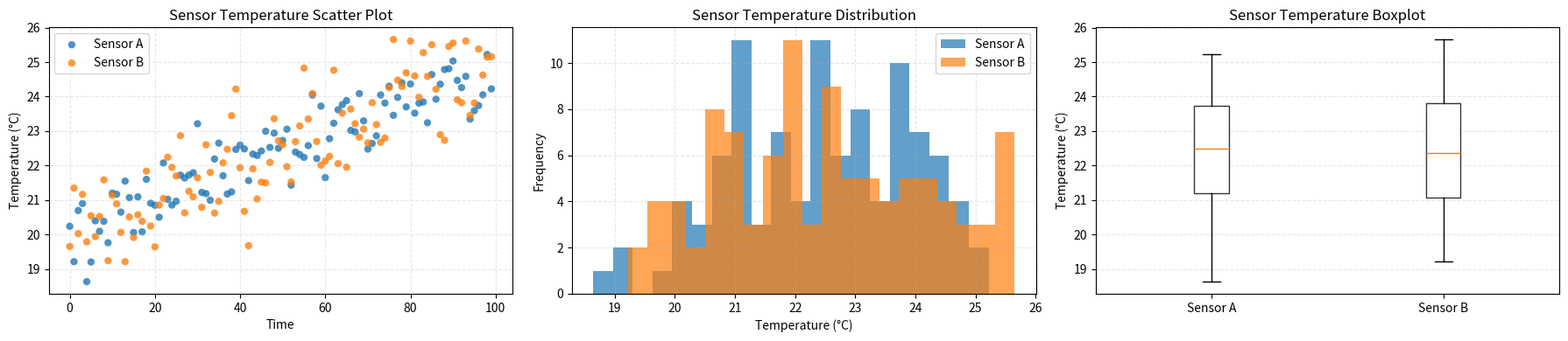

Write the Python code that produced this figure.
"""Generate publication-quality sensor data visualizations.

This script creates synthetic temperature sensor data using NumPy
and produces scatter, histogram, and box plot visualizations saved
as PNG files.

Usage
-----
    python generate_plots.py
"""

import numpy as np
import matplotlib.pyplot as plt


def generate_data(seed):
    """Generate reproducible synthetic sensor temperature data.

    Parameters
    ----------
    seed : int
        Random seed used to initialize the NumPy random number generator.

    Returns
    -------
    sensor_a : numpy.ndarray
        Simulated temperature readings from sensor A.
    sensor_b : numpy.ndarray
        Simulated temperature readings from sensor B.
    timestamps : numpy.ndarray
        Monotonically increasing time points corresponding to each reading.
    """
    rng = np.random.default_rng(seed)
    num_samples = 100
    timestamps = np.arange(num_samples)

    baseline = 20.0 + 0.05 * timestamps
    sensor_a = baseline + rng.normal(scale=0.8, size=num_samples)
    sensor_b = baseline + 0.5 * np.sin(2 * np.pi * timestamps / 24) + rng.normal(scale=0.9, size=num_samples)

    return sensor_a, sensor_b, timestamps


def plot_scatter(sensor_a, sensor_b, timestamps, ax):
    """Draw sensor temperature scatter data on an existing Axes.

    Parameters
    ----------
    sensor_a : numpy.ndarray
        Temperature readings from sensor A.
    sensor_b : numpy.ndarray
        Temperature readings from sensor B.
    timestamps : numpy.ndarray
        Time points corresponding to each sensor reading.
    ax : matplotlib.axes.Axes
        Matplotlib Axes object to modify in place.

    Returns
    -------
    None
        The function updates the provided Axes object and does not return a value.
    """
    ax.scatter(timestamps, sensor_a, label="Sensor A", color="#1f77b4", alpha=0.8, edgecolors="none")
    ax.scatter(timestamps, sensor_b, label="Sensor B", color="#ff7f0e", alpha=0.8, edgecolors="none")
    ax.set_title("Sensor Temperature Scatter Plot")
    ax.set_xlabel("Time")
    ax.set_ylabel("Temperature (°C)")
    ax.legend()
    ax.grid(True, linestyle="--", alpha=0.3)


def plot_histogram(sensor_a, sensor_b, ax):
    """Draw a histogram of both sensor temperature distributions on an Axes.

    Parameters
    ----------
    sensor_a : numpy.ndarray
        Temperature readings from sensor A.
    sensor_b : numpy.ndarray
        Temperature readings from sensor B.
    ax : matplotlib.axes.Axes
        Matplotlib Axes object to modify in place.

    Returns
    -------
    None
        The function updates the provided Axes object and does not return a value.
    """
    bins = 20
    ax.hist(sensor_a, bins=bins, alpha=0.7, label="Sensor A", color="#1f77b4")
    ax.hist(sensor_b, bins=bins, alpha=0.7, label="Sensor B", color="#ff7f0e")
    ax.set_title("Sensor Temperature Distribution")
    ax.set_xlabel("Temperature (°C)")
    ax.set_ylabel("Frequency")
    ax.legend()
    ax.grid(True, linestyle="--", alpha=0.3)


def plot_boxplot(sensor_a, sensor_b, ax):
    """Draw a boxplot comparing two sensor temperature distributions.

    Parameters
    ----------
    sensor_a : numpy.ndarray
        Temperature readings from sensor A.
    sensor_b : numpy.ndarray
        Temperature readings from sensor B.
    ax : matplotlib.axes.Axes
        Matplotlib Axes object to modify in place.

    Returns
    -------
    None
        The function updates the provided Axes object and does not return a value.
    """
    ax.boxplot([sensor_a, sensor_b], labels=["Sensor A", "Sensor B"], patch_artist=True,
               boxprops=dict(facecolor="#ffffff", edgecolor="#333333"),
               medianprops=dict(color="#ff7f0e"),
               flierprops=dict(marker="o", markerfacecolor="#1f77b4", alpha=0.6, markersize=5))
    ax.set_title("Sensor Temperature Boxplot")
    ax.set_ylabel("Temperature (°C)")
    ax.grid(True, linestyle="--", alpha=0.3, axis="y")


def main():
    """Generate sensor data, draw plots, and save the figure.

    This function generates reproducible synthetic sensor readings,
    creates a 1x3 subplot figure, draws the scatter, histogram, and
    boxplot panels on the provided Axes objects, adjusts the layout,
    and saves the resulting figure to disk.

    Returns
    -------
    None
        The function saves the figure to 'sensor_analysis.png' and does
        not return a value.
    """
    sensor_a, sensor_b, timestamps = generate_data(seed=42)

    fig, axes = plt.subplots(nrows=1, ncols=3, figsize=(18, 4), constrained_layout=False)
    scatter_ax, hist_ax, box_ax = axes

    plot_scatter(sensor_a, sensor_b, timestamps, scatter_ax)
    plot_histogram(sensor_a, sensor_b, hist_ax)
    plot_boxplot(sensor_a, sensor_b, box_ax)

    fig.tight_layout()
    fig.savefig("sensor_analysis.png", dpi=150, bbox_inches="tight")


if __name__ == '__main__':
    main()
